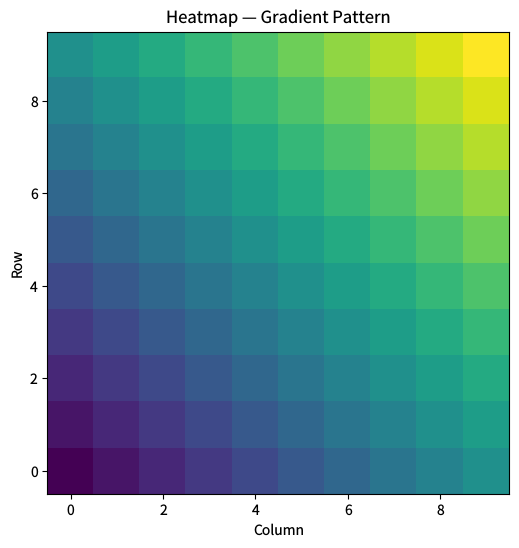

The matplotlib source for this figure: (Note: this script raises an exception after producing the figure.)
"""imshow-heatmap.py — Reference for examples/imshow-heatmap.lisp"""
import matplotlib
matplotlib.use('Agg')
import matplotlib.pyplot as plt
import numpy as np

plt.rcParams['savefig.dpi'] = 100
plt.rcParams['text.hinting'] = 'none'
plt.rcParams['svg.fonttype'] = 'path'
plt.rcParams['pdf.fonttype'] = 42

fig = plt.figure(figsize=(8, 6))

n = 10
data = np.zeros((n, n))
for i in range(n):
    for j in range(n):
        data[i, j] = i * 0.1 + j * 0.1

plt.imshow(data, cmap='viridis', origin='lower')

plt.xlabel('Column')
plt.ylabel('Row')
plt.title('Heatmap — Gradient Pattern')

plt.savefig('reference_images/imshow-heatmap.png', dpi=100)
plt.savefig('reference_images/imshow-heatmap.svg')
print('Saved reference_images/imshow-heatmap.svg')
plt.savefig('reference_images/imshow-heatmap.pdf')
print('Saved reference_images/imshow-heatmap.pdf')
print('Saved reference_images/imshow-heatmap.png')
